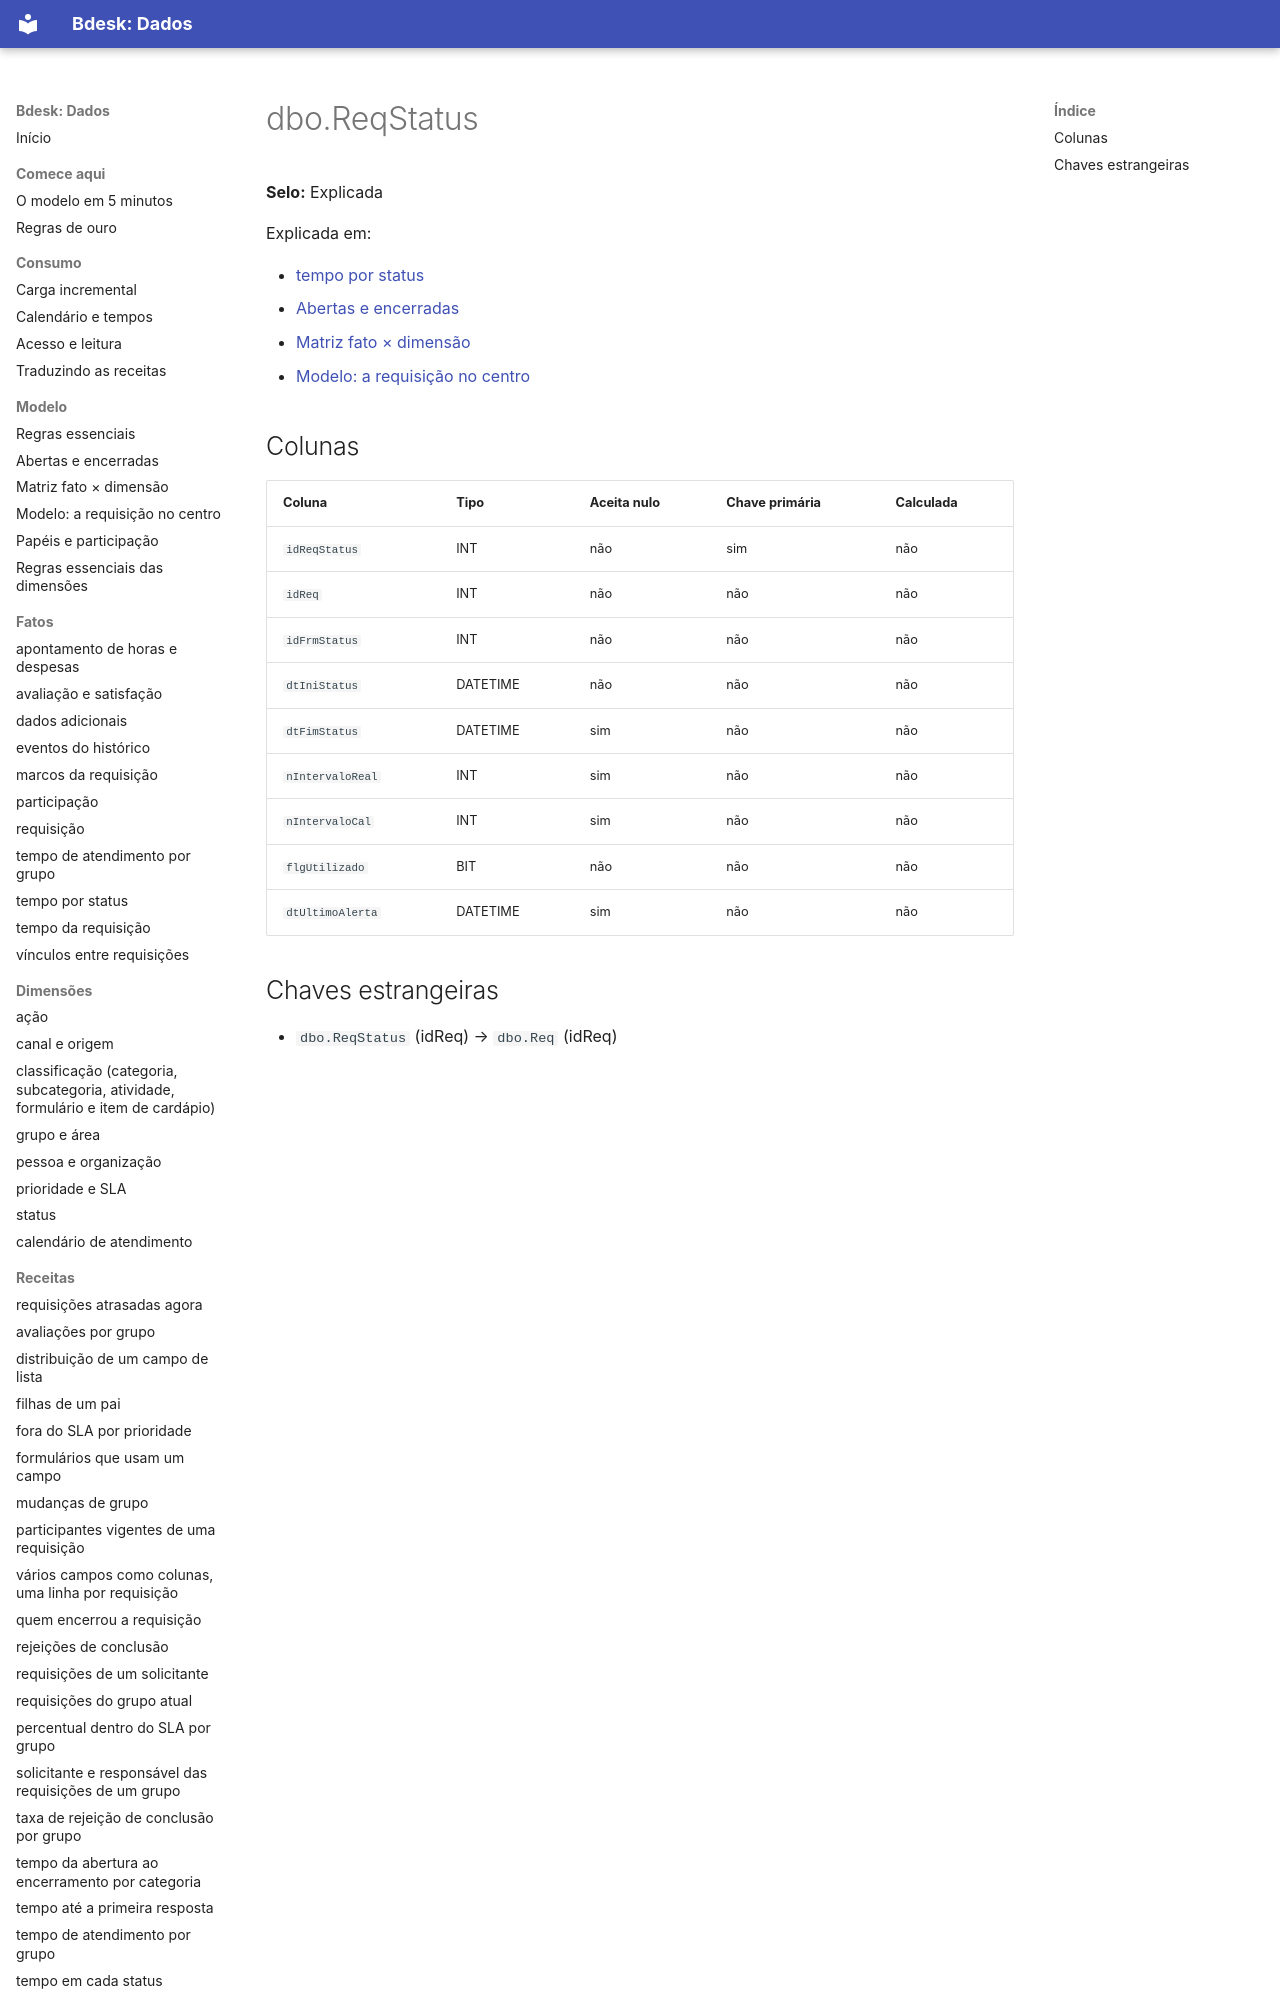

repository: bdeskapp/dados · page: dicionario/dbo-reqstatus/index.html · generator: mkdocs

---
gerado: sincronizacao
---

# dbo.ReqStatus

**Selo:** Explicada

Explicada em:

- [tempo por status](../fatos/tempo-por-status.md)
- [Abertas e encerradas](../mapa/abertas-e-encerradas.md)
- [Matriz fato × dimensão](../mapa/matriz-fato-dimensao.md)
- [Modelo: a requisição no centro](../mapa/modelo.md)
